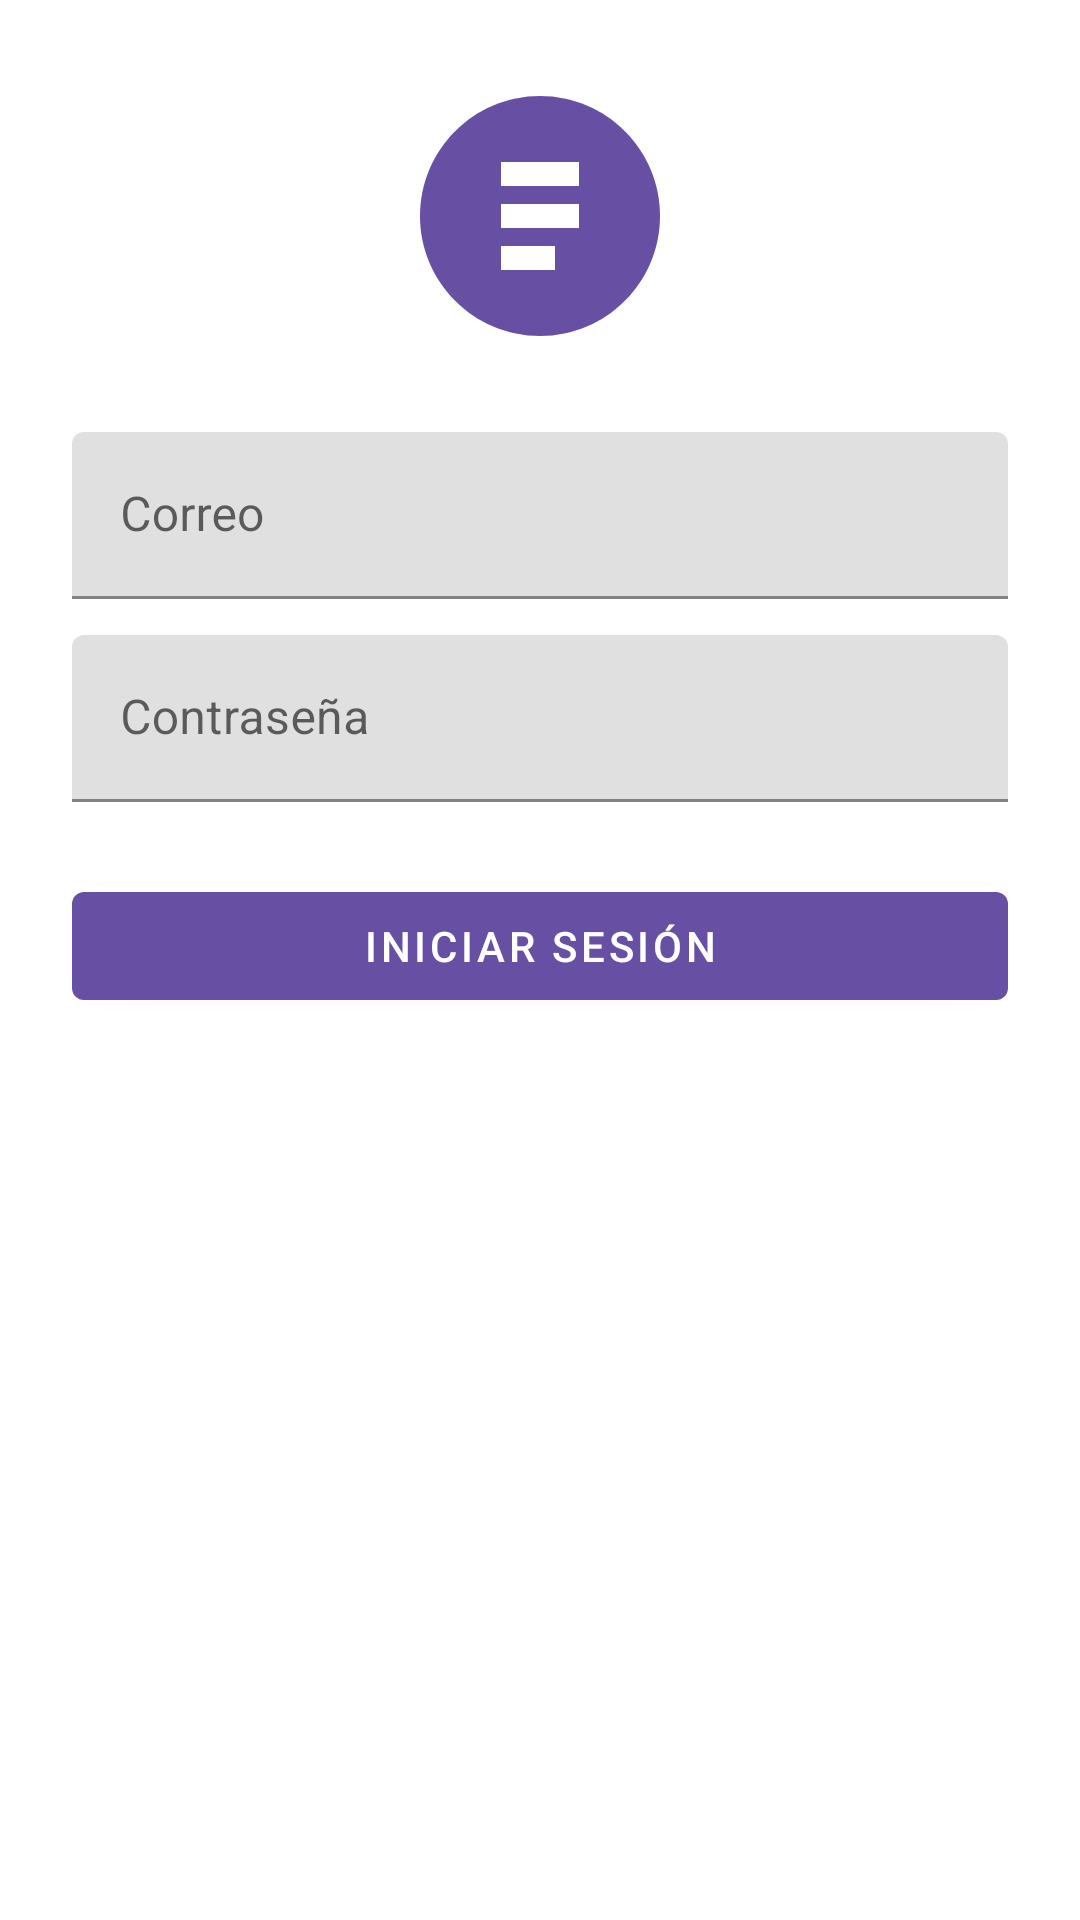

Layout XML and referenced resources for this Android screen:
<!-- AndroidManifest.xml: application theme Theme.KikinGastos -->
<!-- res/layout/fragment_login.xml -->
<LinearLayout xmlns:android="http://schemas.android.com/apk/res/android"
    android:layout_width="match_parent"
    android:layout_height="match_parent"
    android:orientation="vertical"
    android:padding="24dp">

    <ImageView
        android:layout_width="96dp"
        android:layout_height="96dp"
        android:layout_gravity="center_horizontal"
        android:layout_marginBottom="24dp"
        android:src="@drawable/ic_logo"
        android:contentDescription="@string/app_name" />

    <com.google.android.material.textfield.TextInputLayout
        android:layout_width="match_parent"
        android:layout_height="wrap_content"
        android:layout_marginBottom="12dp">

        <com.google.android.material.textfield.TextInputEditText
            android:id="@+id/loginEmail"
            android:layout_width="match_parent"
            android:layout_height="wrap_content"
            android:hint="@string/email"
            android:inputType="textEmailAddress" />
    </com.google.android.material.textfield.TextInputLayout>

    <com.google.android.material.textfield.TextInputLayout
        android:layout_width="match_parent"
        android:layout_height="wrap_content">

        <com.google.android.material.textfield.TextInputEditText
            android:id="@+id/loginPassword"
            android:layout_width="match_parent"
            android:layout_height="wrap_content"
            android:hint="@string/password"
            android:inputType="textPassword" />
    </com.google.android.material.textfield.TextInputLayout>

    <com.google.android.material.button.MaterialButton
        android:id="@+id/loginButton"
        android:layout_width="match_parent"
        android:layout_height="wrap_content"
        android:layout_marginTop="24dp"
        android:text="@string/login" />

</LinearLayout>
<!-- resources referenced by this layout -->
<resources>
  <!-- drawable ic_logo (drawable) -->
  <vector xmlns:android="http://schemas.android.com/apk/res/android"
      android:width="96dp"
      android:height="96dp"
      android:viewportWidth="96"
      android:viewportHeight="96">
      <path
          android:fillColor="#6750A4"
          android:pathData="M48,8c22.09,0 40,17.91 40,40s-17.91,40 -40,40S8,70.09 8,48 25.91,8 48,8z" />
      <path
          android:fillColor="#FFFFFF"
          android:pathData="M35,30h26v8H35zM35,44h26v8H35zM35,58h18v8H35z" />
  </vector>
  <string name="app_name">Kikin Gastos</string>
  <string name="email">Correo</string>
  <string name="login">Iniciar sesión</string>
  <string name="password">Contraseña</string>
  <style name="Theme.KikinGastos" parent="Theme.MaterialComponents.DayNight.NoActionBar">
          <item name="colorPrimary">@color/purple_500</item>
          <item name="colorPrimaryVariant">@color/purple_700</item>
          <item name="colorOnPrimary">@color/white</item>
          <item name="colorSecondary">@color/teal_200</item>
          <item name="colorOnSecondary">@color/black</item>
          <item name="android:statusBarColor">@color/purple_700</item>
          <item name="android:windowLightStatusBar" tools:targetApi="m">false</item>
      </style>
  <color name="purple_500">#6750A4</color>
  <color name="purple_700">#3700B3</color>
  <color name="white">#FFFFFF</color>
  <color name="teal_200">#03DAC5</color>
  <color name="black">#000000</color>
</resources>
